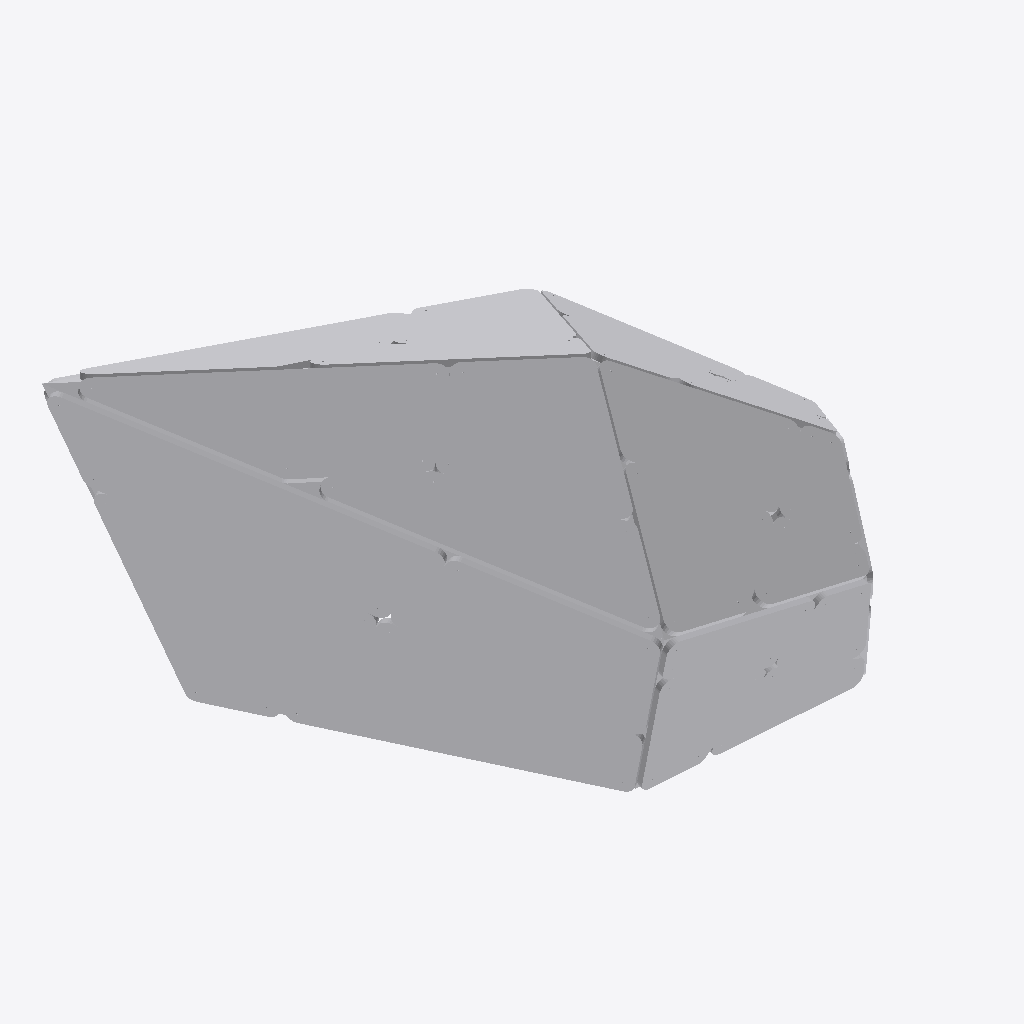
Isometric view of an IFC building model (IFC-SPF (STEP), schema IFC4, length unit millimetre), seen from the south-west, elements coloured by IFC class (only those large enough to see are counted): 39 other elements (light grey).
Extent 4.5 m × 3.6 m × 2.4 m (x, y, z). Storeys (1): Default Building Storey at 0.00 m. Elements (70): 70 IfcBuildingElementProxy.

HEADER;
FILE_DESCRIPTION(('ViewDefinition [CoordinationView_V2.0]'),'2;1');
FILE_NAME('X:\\Desktop\\C-01.ifc','2022-08-22T13:27:58',(''),('',''),'','TopSolid 7.15.400.205','');
FILE_SCHEMA(('IFC4'));
ENDSEC;
DATA;
#1=IFCPROJECT('1034Ysc3X1muSIlpVqMKXj',#2,'PAVILLON',$,$,$,$,(#4),#27);
#28=IFCSITE('1WNsyYfL57DuwQ7i3O9_A_',#2,'Default Site',$,$,#29,$,$,.ELEMENT.,$,$,$,$,$);
#32=IFCBUILDING('3VSfI7ttHFVvlZ97zHodvD',#2,'Default Building',$,$,#33,$,$,.ELEMENT.,$,$,$);
#39=IFCBUILDINGSTOREY('1DBHefjZP02OcV3__JZNmA',#2,'Default Building Storey',$,$,#40,$,$,.ELEMENT.,$);
#16893=IFCBUILDINGELEMENTPROXY('1YkNl1yV14TPP9aronpUsa',#2,'MULTI PANNEAU - M4 - B1','PAN M4 - B1',$,#16894,#16899,$,$);
#48004=IFCBUILDINGELEMENTPROXY('3fvcluiLj1TPq_GqKFkk7j',#2,'MULTI PANNEAU - M8 - B1','PAN M8 - B1',$,#48005,#48010,$,$);
#14307=IFCBUILDINGELEMENTPROXY('00RhGxlTf8jgfTQI4z3VNu',#2,'MULTI PANNEAU - M4 - A1','PAN M4 - A1',$,#14308,#14313,$,$);
#15586=IFCBUILDINGELEMENTPROXY('2KaGMiYJv3Tgd2Nrw1IBen',#2,'MULTI PANNEAU - M4 - A2','PAN M4 - A2',$,#15587,#15592,$,$);
#45431=IFCBUILDINGELEMENTPROXY('2a3YYUAdfCshQikRNjmlNq',#2,'MULTI PANNEAU - M8 - A1','PAN M8 - A1',$,#45432,#45437,$,$);
#18164=IFCBUILDINGELEMENTPROXY('18nLQsBK1AP8gzwJBqrg9N',#2,'MULTI PANNEAU - M4 - B2','PAN M4 - B2',$,#18165,#18170,$,$);
#46738=IFCBUILDINGELEMENTPROXY('2Ty7tCcq17l9MuL$14w9K6',#2,'MULTI PANNEAU - M8 - A2','PAN M8 - A2',$,#46739,#46744,$,$);
#33767=IFCBUILDINGELEMENTPROXY('0G18F_y9D7V8PKZWRgUAka',#2,'MULTI PANNEAU - M9 - B2','PAN M9 - B2',$,#33768,#33773,$,$);
#32496=IFCBUILDINGELEMENTPROXY('2ehXA0qVrCvx_UuI$Cbm7B',#2,'MULTI PANNEAU - M9 - B1','PAN M9 - B1',$,#32497,#32502,$,$);
#44099=IFCBUILDINGELEMENTPROXY('28xtxoOLT77Abxqs6Brlkn',#2,'MULTI PANNEAU - M7 - B1','PAN M7 - B1',$,#44100,#44105,$,$);
#19496=IFCBUILDINGELEMENTPROXY('2EiuJJcQn6vuVGsmEfqM9$',#2,'MULTI PANNEAU - M5 - A1','PAN M5 - A1',$,#19497,#19502,$,$);
#22077=IFCBUILDINGELEMENTPROXY('3VMrFuv5DBdfSwCfPUe3qq',#2,'MULTI PANNEAU - M5 - B1','PAN M5 - B1',$,#22078,#22083,$,$);
#42797=IFCBUILDINGELEMENTPROXY('1FZHXMExX7KP4Pmmky3kYW',#2,'MULTI PANNEAU - M7 - A2','PAN M7 - A2',$,#42798,#42803,$,$);
#29892=IFCBUILDINGELEMENTPROXY('0aAEkDRSr1nB3E$EOxPpoo',#2,'MULTI PANNEAU - M9 - A1','PAN M9 - A1',$,#29893,#29898,$,$);
#31194=IFCBUILDINGELEMENTPROXY('0StL6YWML58grIhJzo2$NU',#2,'MULTI PANNEAU - M9 - A2','PAN M9 - A2',$,#31195,#31200,$,$);
#20770=IFCBUILDINGELEMENTPROXY('2VfLJam0zFMeRl$hOrzLKH',#2,'MULTI PANNEAU - M5 - A2','PAN M5 - A2',$,#20771,#20776,$,$);
#41495=IFCBUILDINGELEMENTPROXY('2WZhvRRc1E58DxWNqJG7S4',#2,'MULTI PANNEAU - M7 - A1','PAN M7 - A1',$,#41496,#41501,$,$);
#23384=IFCBUILDINGELEMENTPROXY('06wdcgBNL1T8$7YY6$K6ZK',#2,'MULTI PANNEAU - M5 - B2','PAN M5 - B2',$,#23385,#23390,$,$);
#27294=IFCBUILDINGELEMENTPROXY('03Qrh$CRjE78uWQGu4OUsI',#2,'MULTI PANNEAU - M6 - B1','PAN M6 - B1',$,#27295,#27300,$,$);
#28601=IFCBUILDINGELEMENTPROXY('3Fdtq5NrjEygmonTh8F2xl',#2,'MULTI PANNEAU - M6 - B2','PAN M6 - B2',$,#28602,#28607,$,$);
#24716=IFCBUILDINGELEMENTPROXY('15BHFCb990ZPHIqqLeZ$kT',#2,'MULTI PANNEAU - M6 - A1','PAN M6 - A1',$,#24717,#24722,$,$);
#26023=IFCBUILDINGELEMENTPROXY('2CzyQ7JFr0WPyUe_CQR8PD',#2,'MULTI PANNEAU - M6 - A2','PAN M6 - A2',$,#26024,#26029,$,$);
#3388=IFCBUILDINGELEMENTPROXY('0DZ9GidZj5XOr_JV8wH1ER',#2,'POUTRE = P2-C8','',$,#3389,#3394,$,$);
#37662=IFCBUILDINGELEMENTPROXY('1iaxMEnfT7n9vczwfkry7p',#2,'MULTI PANNEAU - M1 - B1','PAN M1 - B1',$,#37663,#37668,$,$);
#3289=IFCBUILDINGELEMENTPROXY('3oak6VqGzC8QwE6sUDKR04',#2,'POUTRE = P1-C8','',$,#3290,#3295,$,$);
#35094=IFCBUILDINGELEMENTPROXY('3hWB9eTlL1X8c0z7DV0ud7',#2,'MULTI PANNEAU - M1 - A1','PAN M1 - A1',$,#35095,#35100,$,$);
#2858=IFCBUILDINGELEMENTPROXY('0ZJxqDRhj2wQty1TxiJuv7',#2,'POUTRE = C9 - P1','',$,#2859,#2864,$,$);
#13011=IFCBUILDINGELEMENTPROXY('2tlOqPYbb81QxtNWKULU$F',#2,'MULTI PANNEAU - M3 - B2','PAN M3 - B2',$,#13012,#13017,$,$);
#38933=IFCBUILDINGELEMENTPROXY('2IXOWodZD74P0_$DjcQuPn',#2,'MULTI PANNEAU - M1 - B2','PAN M1 - B2',$,#38934,#38939,$,$);
#1755=IFCBUILDINGELEMENTPROXY('3$0r1sFaDD2Quqi65Ta8Ia',#2,'POUTRE = C4 - P3','',$,#1756,#1761,$,$);
#3491=IFCBUILDINGELEMENTPROXY('0VNLHMgGb7ZuH_K$ineTsJ',#2,'POUTRE = P3-C8','',$,#3492,#3497,$,$);
#3821=IFCBUILDINGELEMENTPROXY('0OJ6u3zJ9F5whiTrl1sphs',#2,'POUTRE = P3-C7','',$,#3822,#3827,$,$);
#2291=IFCBUILDINGELEMENTPROXY('0gt$2sT4r9hffoYdRyA7up',#2,'POUTRE = C5 - P4','',$,#2292,#2297,$,$);
#1860=IFCBUILDINGELEMENTPROXY('3z3GB2X99FGwBDDlH5DO6a',#2,'POUTRE = C4 - P4','',$,#1861,#1866,$,$);
#3157=IFCBUILDINGELEMENTPROXY('37v$wz2d93BuL40_n5HECQ',#2,'POUTRE = C9 - P4','',$,#3158,#3163,$,$);
#2194=IFCBUILDINGELEMENTPROXY('3V$hOIoyr2CAd4PMNDjT2E',#2,'POUTRE = C5 - P3','',$,#2195,#2200,$,$);
#3722=IFCBUILDINGELEMENTPROXY('12sJ_XiiHBMRq26J_hObRq',#2,'POUTRE = P2-C7','',$,#3723,#3728,$,$);
#1654=IFCBUILDINGELEMENTPROXY('1lt9qeAwT8iuFFbp_mrq0p',#2,'POUTRE = C4 - P2','',$,#1655,#1660,$,$);
#3935=IFCBUILDINGELEMENTPROXY('2KxZCfSD1Bi8BLRTqg$KLi',#2,'MULTI PANNEAU - M2 - A1','PAN M2 - A1',$,#3936,#3941,$,$);
ENDSEC;
